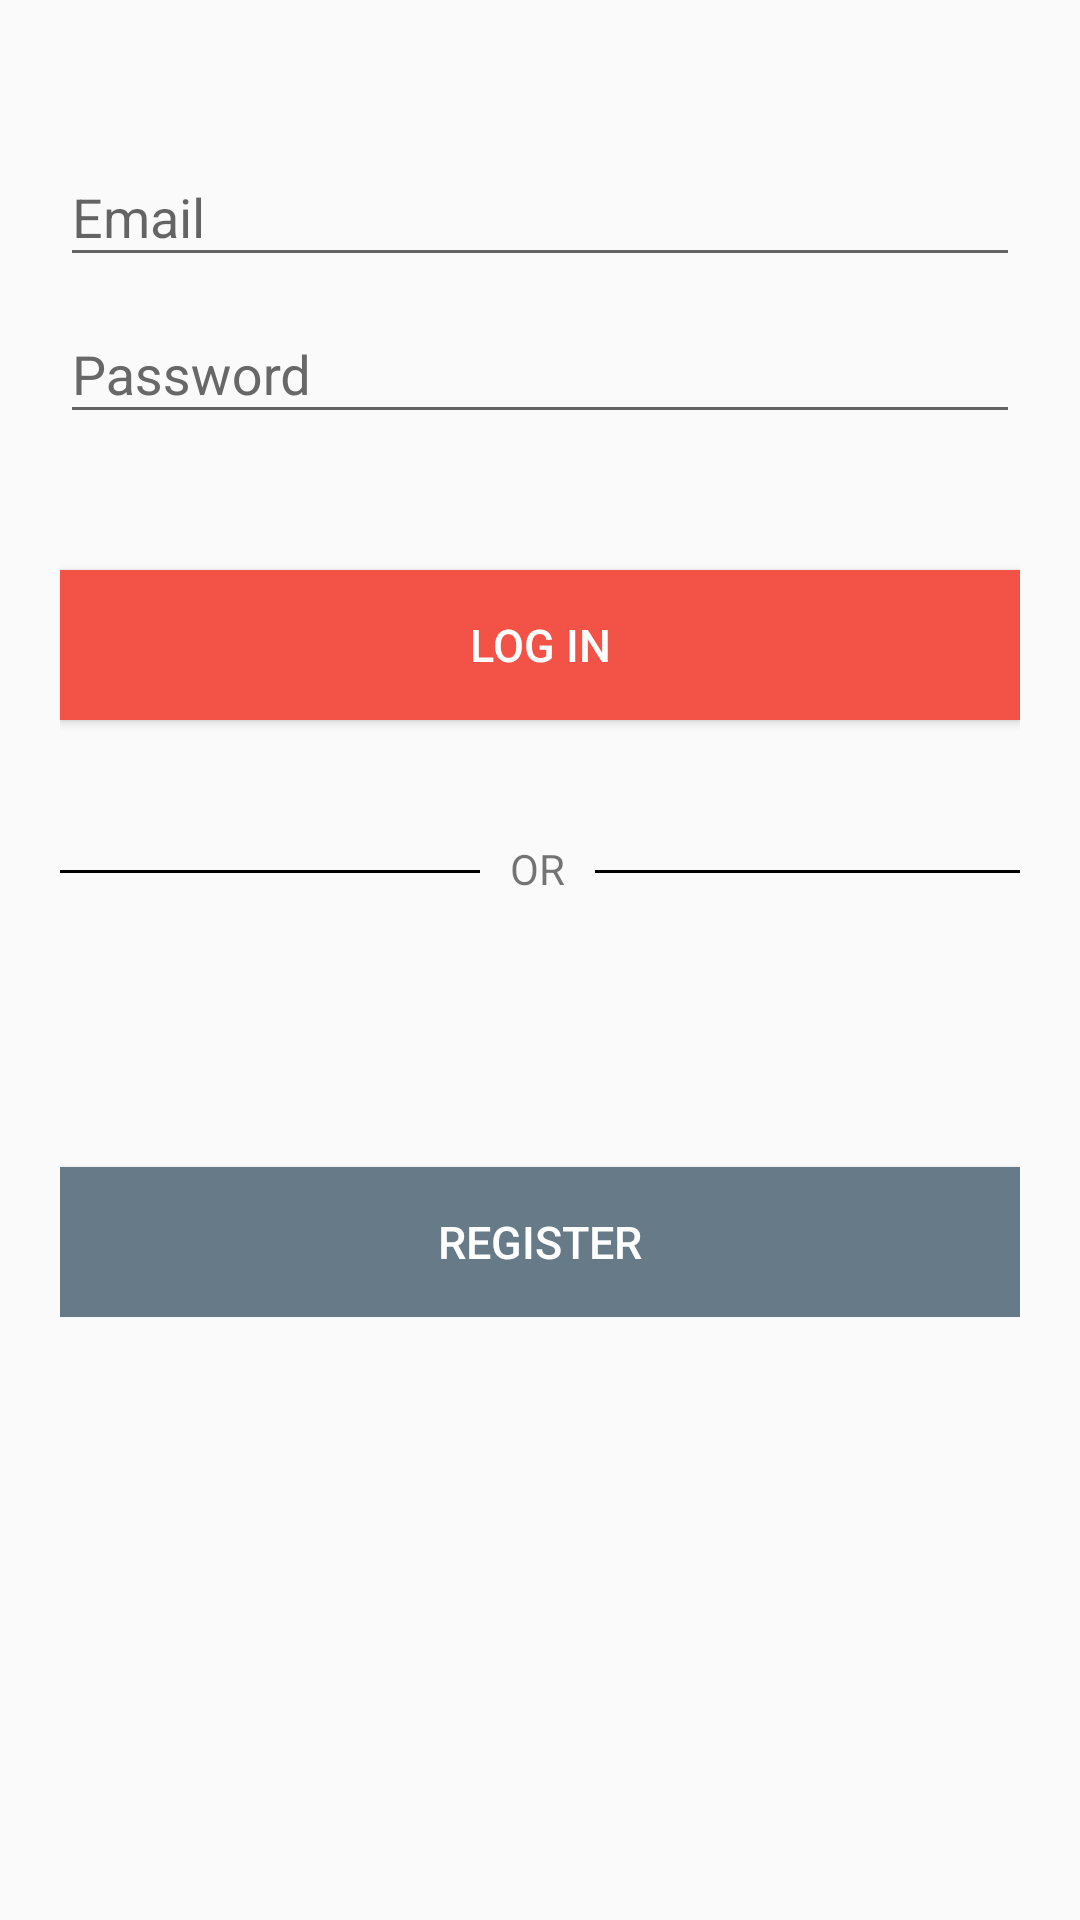

Write the Android layout XML for this screen, with the resource values it uses.
<!-- AndroidManifest.xml: application theme AppTheme -->
<!-- res/layout/activity_main.xml -->
<?xml version="1.0" encoding="utf-8"?>
<LinearLayout xmlns:android="http://schemas.android.com/apk/res/android"
    xmlns:app="http://schemas.android.com/apk/res-auto"
    xmlns:tools="http://schemas.android.com/tools"
    android:layout_width="match_parent"
    android:layout_height="match_parent"
    android:orientation="vertical"
    tools:context=".MainActivity">

    <com.google.android.material.textfield.TextInputLayout
        android:layout_width="match_parent"
        android:layout_height="wrap_content"
        android:layout_marginTop="40dp"
        android:hint="@string/email">

        <com.google.android.material.textfield.TextInputEditText
            android:id="@+id/edtEmailLogin"
            android:layout_width="match_parent"
            android:layout_height="wrap_content"
            android:layout_marginStart="20dp"
            android:layout_marginEnd="20dp"
            android:inputType="textEmailAddress"
            android:singleLine="true"
            android:textColor="@color/txtLoginRegister"
            app:errorEnabled="true" />
    </com.google.android.material.textfield.TextInputLayout>

    <com.google.android.material.textfield.TextInputLayout
        android:id="@+id/password_text_input"
        android:layout_width="match_parent"
        android:layout_height="wrap_content"
        android:hint="@string/password"
        android:textColorHint="@color/txtHint"
        app:errorEnabled="true">

        <com.google.android.material.textfield.TextInputEditText
            android:id="@+id/edtPasswordLogin"
            android:layout_width="match_parent"
            android:layout_height="wrap_content"
            android:layout_marginStart="20dp"
            android:layout_marginEnd="20dp"
            android:inputType="textPassword"
            android:singleLine="true"
            android:textColor="@color/txtLoginRegister"
            android:textColorHint="@color/txtHint"
            app:errorEnabled="true" />
    </com.google.android.material.textfield.TextInputLayout>

    <LinearLayout
        android:layout_width="match_parent"
        android:layout_height="wrap_content"
        android:layout_gravity="center|center_vertical"
        android:layout_marginStart="20dp"
        android:layout_marginEnd="20dp"
        android:orientation="vertical">

        <Button
            android:id="@+id/btnLogin"
            android:layout_width="match_parent"
            android:layout_height="50dp"
            android:layout_gravity="center"
            android:layout_marginTop="25dp"
            android:background="@color/btnPrincipal"
            android:foreground="?android:attr/selectableItemBackgroundBorderless"
            android:text="@string/login"
            android:textColor="@color/txtBtn"
            android:textSize="15sp" />

        <LinearLayout
            android:layout_width="match_parent"
            android:layout_height="match_parent"
            android:layout_marginTop="10dp"
            android:orientation="horizontal">

            <View
                android:layout_width="140dp"
                android:layout_height="1dp"
                android:layout_marginTop="40dp"
                android:background="@color/colorBlack" />

            <TextView
                android:layout_width="wrap_content"
                android:layout_height="wrap_content"
                android:layout_marginTop="30dp"
                android:text="   OR   " />

            <View
                android:layout_width="165dp"
                android:layout_height="1dp"
                android:layout_marginTop="40dp"
                android:background="@color/colorBlack" />

        </LinearLayout>

        <Button
            android:id="@+id/btnGoToRegister"
            android:layout_width="match_parent"
            android:layout_height="50dp"
            android:layout_gravity="center"
            android:layout_marginTop="90dp"
            android:background="@color/btnSecundario"
            android:foreground="?android:attr/selectableItemBackgroundBorderless"
            android:text="@string/register"
            android:textColor="@color/txtBtn"
            android:textSize="15sp" />

    </LinearLayout>

</LinearLayout>
<!-- resources referenced by this layout -->
<resources>
  <color name="btnPrincipal">#F35347</color>
  <color name="btnSecundario">#667A88</color>
  <color name="colorBlack">#000000</color>
  <color name="txtBtn">#fff</color>
  <color name="txtHint">#686868</color>
  <color name="txtLoginRegister">#0048FF</color>
  <string name="email">Email</string>
  <string name="login">LOG IN</string>
  <string name="password">Password</string>
  <string name="register">REGISTER</string>
  <style name="AppTheme" parent="Theme.AppCompat.Light.DarkActionBar">
          
          <item name="colorPrimary">@color/colorPrimary</item>
          <item name="colorPrimaryDark">@color/colorPrimaryDark</item>
          <item name="colorAccent">@color/colorAccent</item>
      </style>
  <color name="colorPrimary">#0E33FF</color>
  <color name="colorPrimaryDark">#3700B3</color>
  <color name="colorAccent">#000000</color>
</resources>
